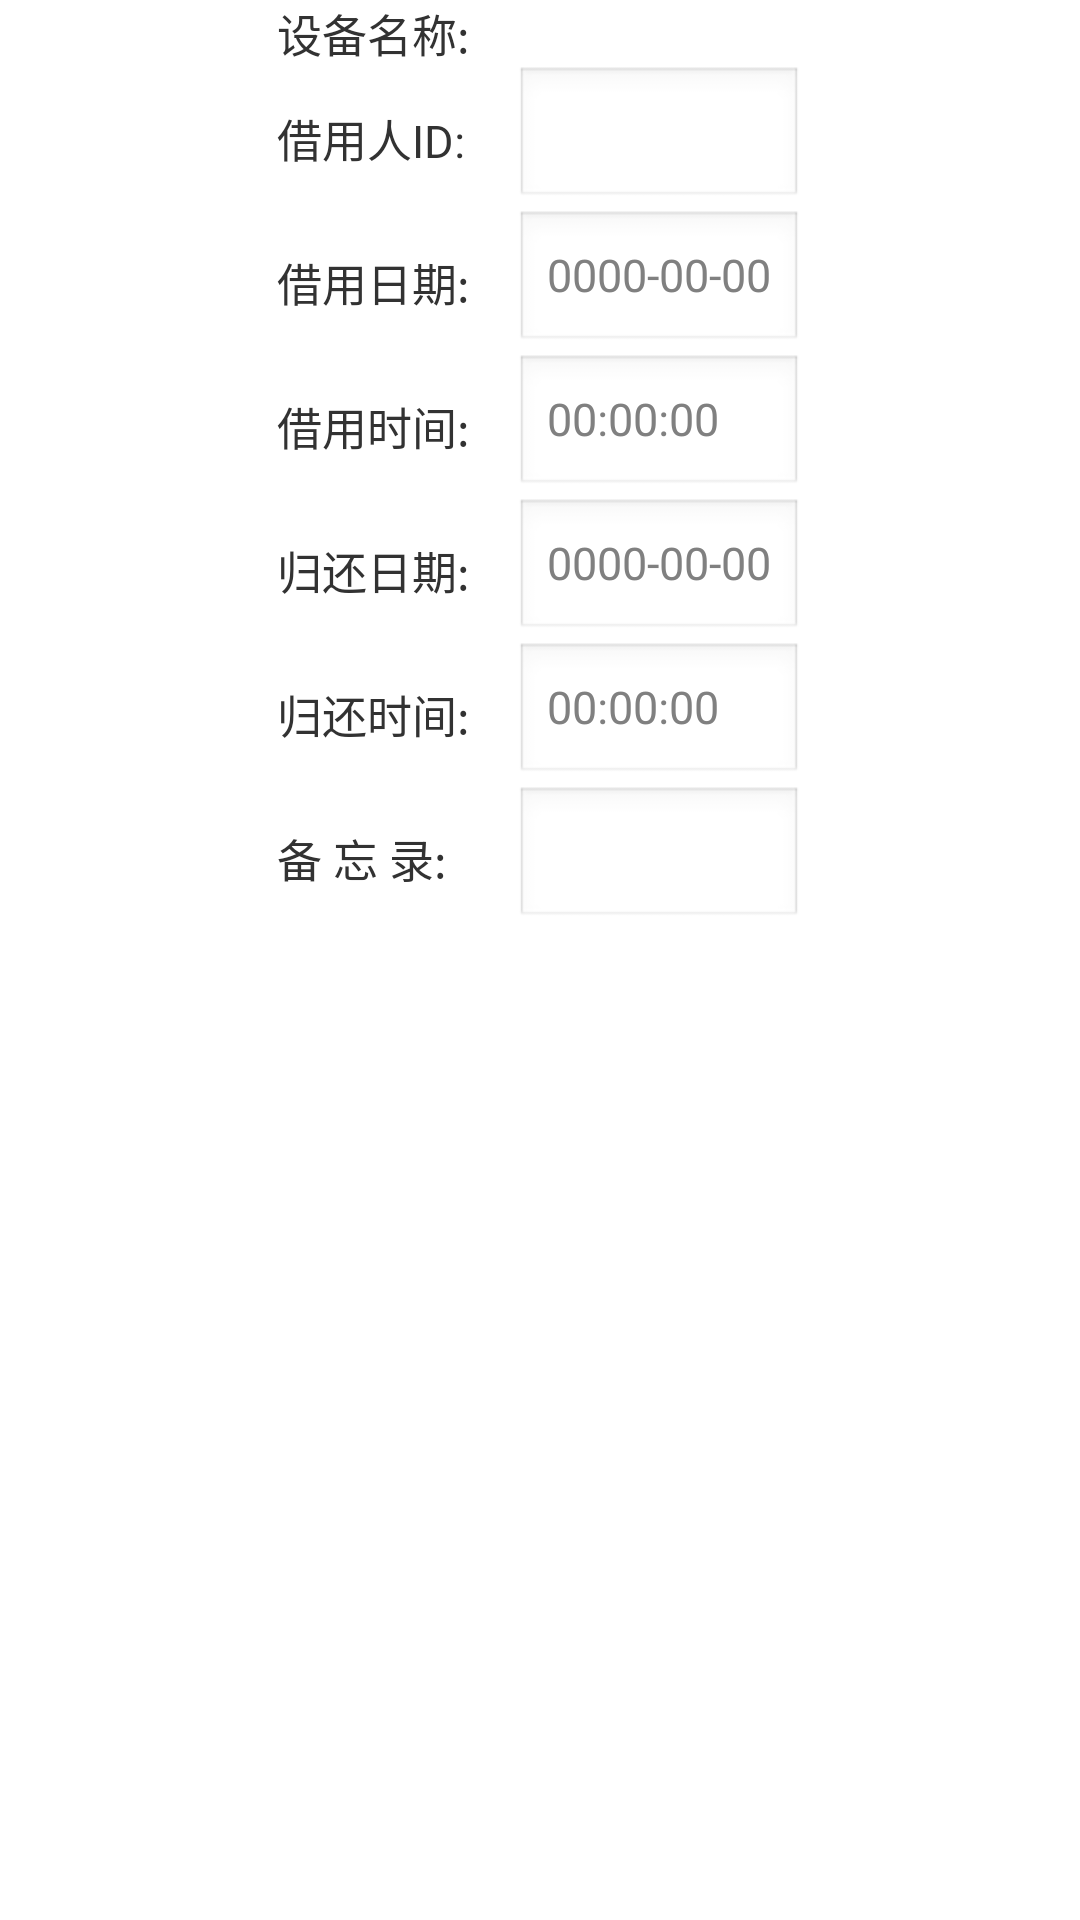

Here is an Android app screen rendered from its layout file. Give the layout XML and the strings, colors and styles it references.
<!-- AndroidManifest.xml: application theme AppTheme -->
<!-- res/layout/equipment_borrow_dialog.xml -->
<?xml version="1.0" encoding="utf-8"?>
<TableLayout xmlns:android="http://schemas.android.com/apk/res/android"
    android:layout_width="match_parent"
    android:layout_height="match_parent"
    android:orientation="vertical" >
    
    <TableRow
        android:gravity="center">
        
        <TextView
        	android:id="@+id/equipment1"
        	android:layout_width="wrap_content"
        	android:layout_height="wrap_content"
        	android:textSize="15dp"
        	android:text="设备名称:">  
    	</TextView>
    	<TextView
	        android:id="@+id/dialog1"
	        android:layout_width="wrap_content"
        	android:layout_height="wrap_content"
        	android:layout_marginLeft="15dp"
        	android:textSize="15dp">  
	    </TextView>
    	
    </TableRow>
    
    <TableRow
        android:gravity="center">
        
        <TextView
        	android:id="@+id/equipment2"
        	android:layout_width="wrap_content"
        	android:layout_height="wrap_content"
        	android:textSize="15dp"
        	android:text="借用人ID:">  
    	</TextView>
    	<EditText
	        android:id="@+id/dialog2"
	        android:layout_width="wrap_content"
        	android:layout_height="wrap_content"
        	android:layout_marginLeft="15dp"
        	android:textSize="15dp"
        	android:inputType="number">  
	    </EditText>
    	
    </TableRow>
    
    <TableRow
        android:gravity="center">
        
        <TextView
        	android:id="@+id/equipment3"
        	android:layout_width="wrap_content"
        	android:layout_height="wrap_content"
        	android:textSize="15dp"
        	android:text="借用日期:">  
    	</TextView>
    	<EditText
	        android:id="@+id/dialog3"
	        android:layout_width="wrap_content"
        	android:layout_height="wrap_content"
        	android:layout_marginLeft="15dp"
        	android:hint="0000-00-00"
        	android:textSize="15dp"
	        android:inputType="number">  
	    </EditText>
    	
    </TableRow>
    
    <TableRow
        android:gravity="center">
        <TextView
        	android:id="@+id/equipment4"
        	android:layout_width="wrap_content"
        	android:layout_height="wrap_content"
        	android:textSize="15dp"
        	android:text="借用时间:">  
    	</TextView>
    	<EditText
	        android:id="@+id/dialog4"
	        android:layout_width="wrap_content"
        	android:layout_height="wrap_content"
        	android:layout_marginLeft="15dp"
        	android:hint="00:00:00"
        	android:textSize="15dp"
	        android:inputType="number">  
	    </EditText>
    	
    </TableRow>
    
    <TableRow
        android:gravity="center">
        
        <TextView
        	android:id="@+id/equipment5"
        	android:layout_width="wrap_content"
        	android:layout_height="wrap_content"
        	android:textSize="15dp"
        	android:text="归还日期:">  
    	</TextView>
    	<EditText
	        android:id="@+id/dialog5"
	        android:layout_width="wrap_content"
        	android:layout_height="wrap_content"
        	android:layout_marginLeft="15dp"
        	android:hint="0000-00-00"
        	android:textSize="15dp"
	        android:inputType="number">  
	    </EditText>
    	
    </TableRow>
    
    <TableRow
        android:gravity="center">
        <TextView
        	android:id="@+id/equipment6"
        	android:layout_width="wrap_content"
        	android:layout_height="wrap_content"
        	android:textSize="15dp"
        	android:text="归还时间:">  
    	</TextView>
    	<EditText
	        android:id="@+id/dialog6"
	        android:layout_width="wrap_content"
        	android:layout_height="wrap_content"
        	android:layout_marginLeft="15dp"
        	android:hint="00:00:00"
        	android:textSize="15dp"
	        android:inputType="number">  
	    </EditText>
    	
    </TableRow>
    <TableRow
        android:gravity="center">
        <TextView
        	android:id="@+id/equipment7"
        	android:layout_width="wrap_content"
        	android:layout_height="wrap_content"
        	android:textSize="15dp"
        	android:text="备 忘 录:">  
    	</TextView>
    	<EditText
	        android:id="@+id/dialog7"
	        android:layout_width="wrap_content"
        	android:layout_height="wrap_content"
        	android:layout_marginLeft="15dp"
        	android:textSize="15dp">  
	    </EditText>
    	
    </TableRow>

</TableLayout>
<!-- resources referenced by this layout -->
<resources>
  <style name="AppTheme" parent="AppBaseTheme">
       	<item name="android:windowNoTitle">true</item>
          
      </style>
  <style name="AppBaseTheme" parent="android:Theme.Light">
          
      </style>
</resources>
